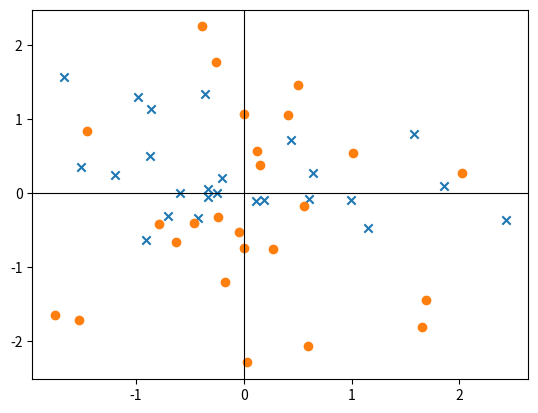

This figure's Python source:
import numpy as np
import matplotlib.pyplot as plt

np.random.seed(5)
x_poles = np.random.normal(0,1,25)
y_poles = np.random.normal(0,1,25)

np.random.seed(7)
x_zeroes = np.random.normal(0,1,25)
y_zeroes = np.random.normal(0,1,25)

fig, ax = plt.subplots()

ax.axhline(y=0, color="black", linewidth=0.8)
ax.axvline(x=0, color="black", linewidth=0.8)
ax.scatter(x_poles, y_poles, marker="x")
ax.scatter(x_zeroes, y_zeroes, marker="o" )

plt.show()
